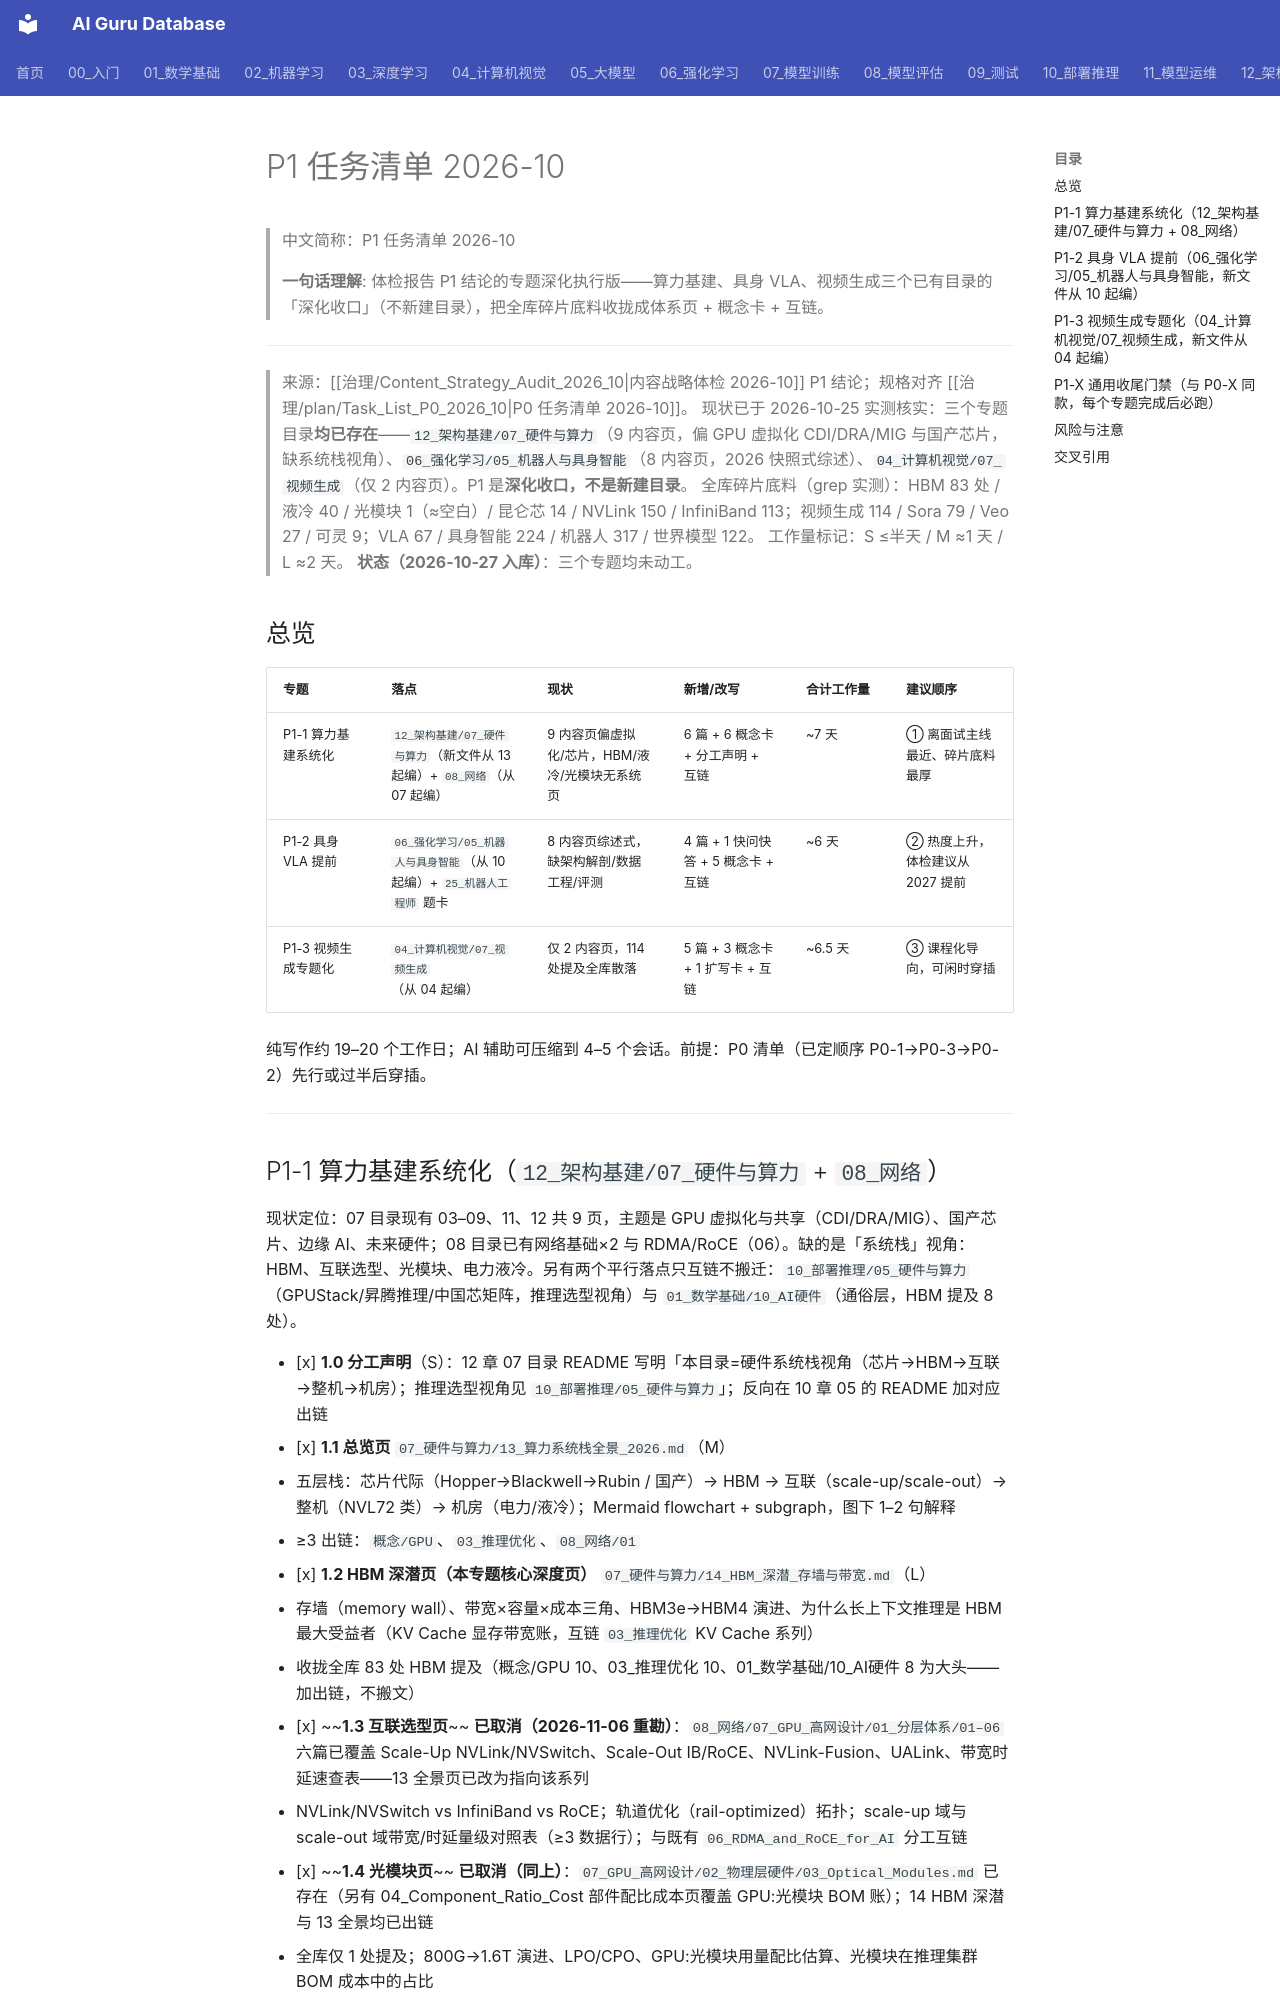

repository: ai-guru-global/ai-guru-database · page: 治理/plan/Task_List_P1_2026_10/index.html · generator: mkdocs

---
title: P1 任务清单 2026-10
category: 92-plan
tags: ["strategy", "task-list", "p1", "2026-10"]
summary: "内容战略体检 2026-10 的 P1 专题深化清单：算力基建系统化（12_架构基建/07+08）、具身 VLA 提前（06_强化学习/05）、视频生成专题化（04_计算机视觉/07），含碎片底料收拢、概念卡与互链计划。"
created: 2026-10-25
updated: 2026-10-27
tier: supporting
aliases: ["P1 任务清单", "P1 Task List 2026-10"]
sources: []
name_zh: "P1 任务清单 2026-10"
---

# P1 任务清单 2026-10

> 中文简称：P1 任务清单 2026-10

> **一句话理解**: 体检报告 P1 结论的专题深化执行版——算力基建、具身 VLA、视频生成三个已有目录的「深化收口」（不新建目录），把全库碎片底料收拢成体系页 + 概念卡 + 互链。

---

> 来源：[[治理/Content_Strategy_Audit_2026_10|内容战略体检 2026-10]] P1 结论；规格对齐 [[治理/plan/Task_List_P0_2026_10|P0 任务清单 2026-10]]。
> 现状已于 2026-10-25 实测核实：三个专题目录**均已存在**——`12_架构基建/07_硬件与算力`（9 内容页，偏 GPU 虚拟化 CDI/DRA/MIG 与国产芯片，缺系统栈视角）、`06_强化学习/05_机器人与具身智能`（8 内容页，2026 快照式综述）、`04_计算机视觉/07_视频生成`（仅 2 内容页）。P1 是**深化收口，不是新建目录**。
> 全库碎片底料（grep 实测）：HBM 83 处 / 液冷 40 / 光模块 1（≈空白）/ 昆仑芯 14 / NVLink 150 / InfiniBand 113；视频生成 114 / Sora 79 / Veo 27 / 可灵 9；VLA 67 / 具身智能 224 / 机器人 317 / 世界模型 122。
> 工作量标记：S ≤半天 / M ≈1 天 / L ≈2 天。
> **状态（2026-10-27 入库）**：三个专题均未动工。

## 总览

| 专题 | 落点 | 现状 | 新增/改写 | 合计工作量 | 建议顺序 |
|------|------|------|-----------|-----------|---------|
| P1-1 算力基建系统化 | `12_架构基建/07_硬件与算力`（新文件从 13 起编）+ `08_网络`（从 07 起编） | 9 内容页偏虚拟化/芯片，HBM/液冷/光模块无系统页 | 6 篇 + 6 概念卡 + 分工声明 + 互链 | ~7 天 | ① 离面试主线最近、碎片底料最厚 |
| P1-2 具身 VLA 提前 | `06_强化学习/05_机器人与具身智能`（从 10 起编）+ `25_机器人工程师` 题卡 | 8 内容页综述式，缺架构解剖/数据工程/评测 | 4 篇 + 1 快问快答 + 5 概念卡 + 互链 | ~6 天 | ② 热度上升，体检建议从 2027 提前 |
| P1-3 视频生成专题化 | `04_计算机视觉/07_视频生成`（从 04 起编） | 仅 2 内容页，114 处提及全库散落 | 5 篇 + 3 概念卡 + 1 扩写卡 + 互链 | ~6.5 天 | ③ 课程化导向，可闲时穿插 |

纯写作约 19–20 个工作日；AI 辅助可压缩到 4–5 个会话。前提：P0 清单（已定顺序 P0-1→P0-3→P0-2）先行或过半后穿插。

---
